Labelled photos from "banana_split", an image-classification folder in vignesh-tck/tree-species-ml. The possible labels are: healthy, unhealthy.

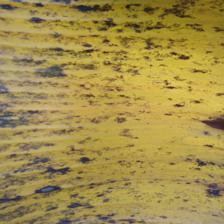
Label: unhealthy

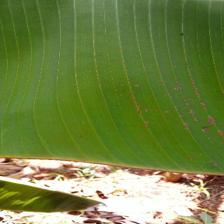
Label: healthy

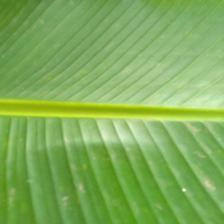
Label: healthy

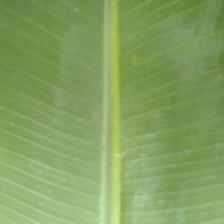
Label: healthy

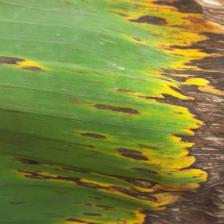
Label: unhealthy

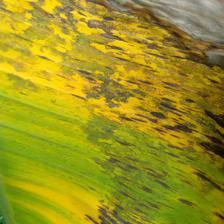
Label: unhealthy
